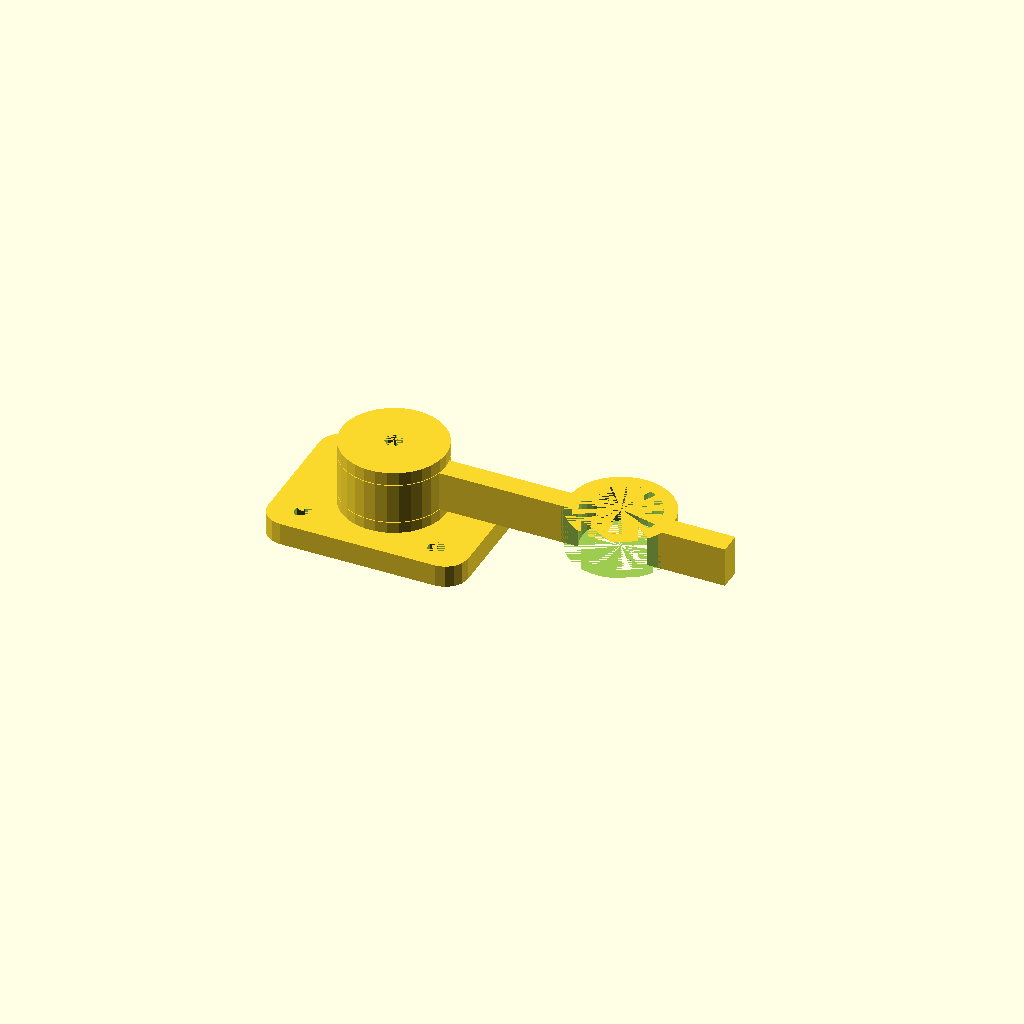
Cell 1 — every parameter at its default value.
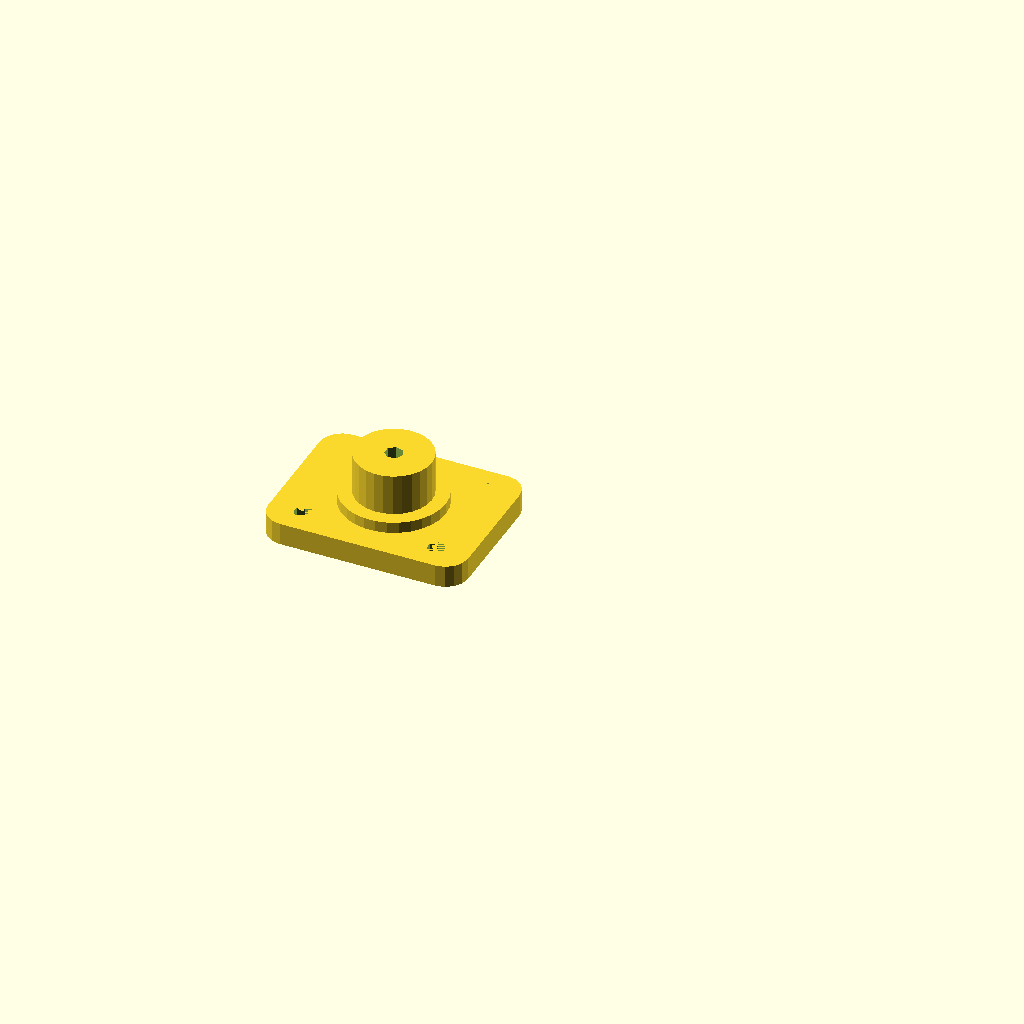
Cell 2 — part set to "first", the other parameters unchanged.
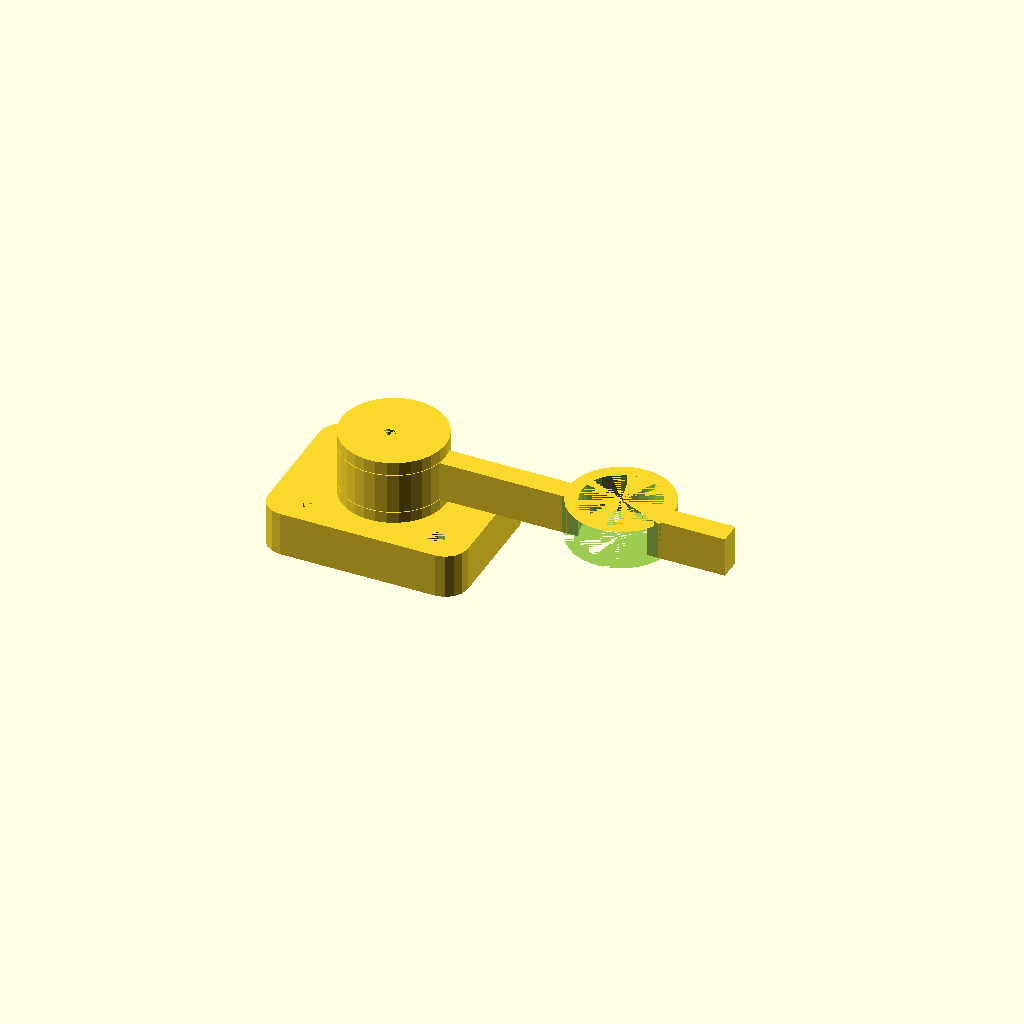
Cell 3: BaseHeight = 10 (everything else at default).
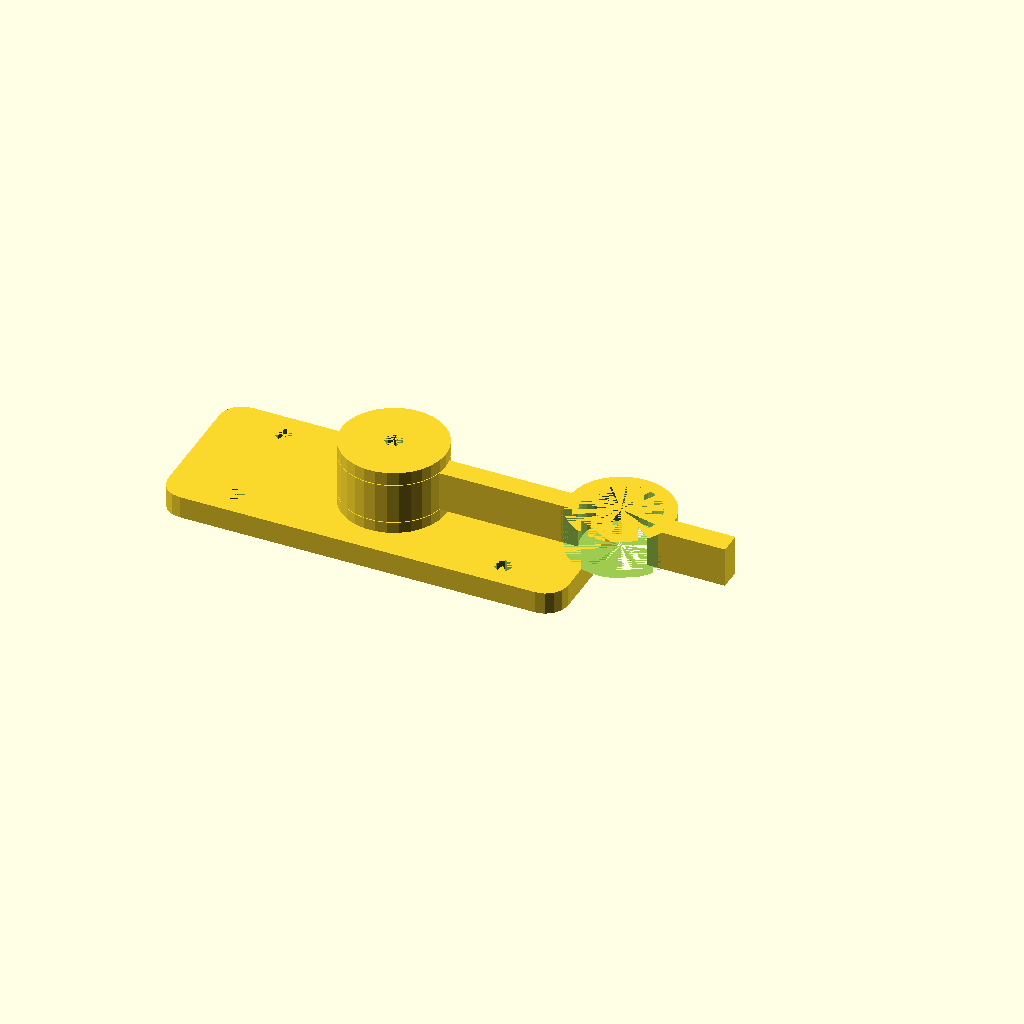
Cell 4 — BaseLength set to 90, the other parameters unchanged.
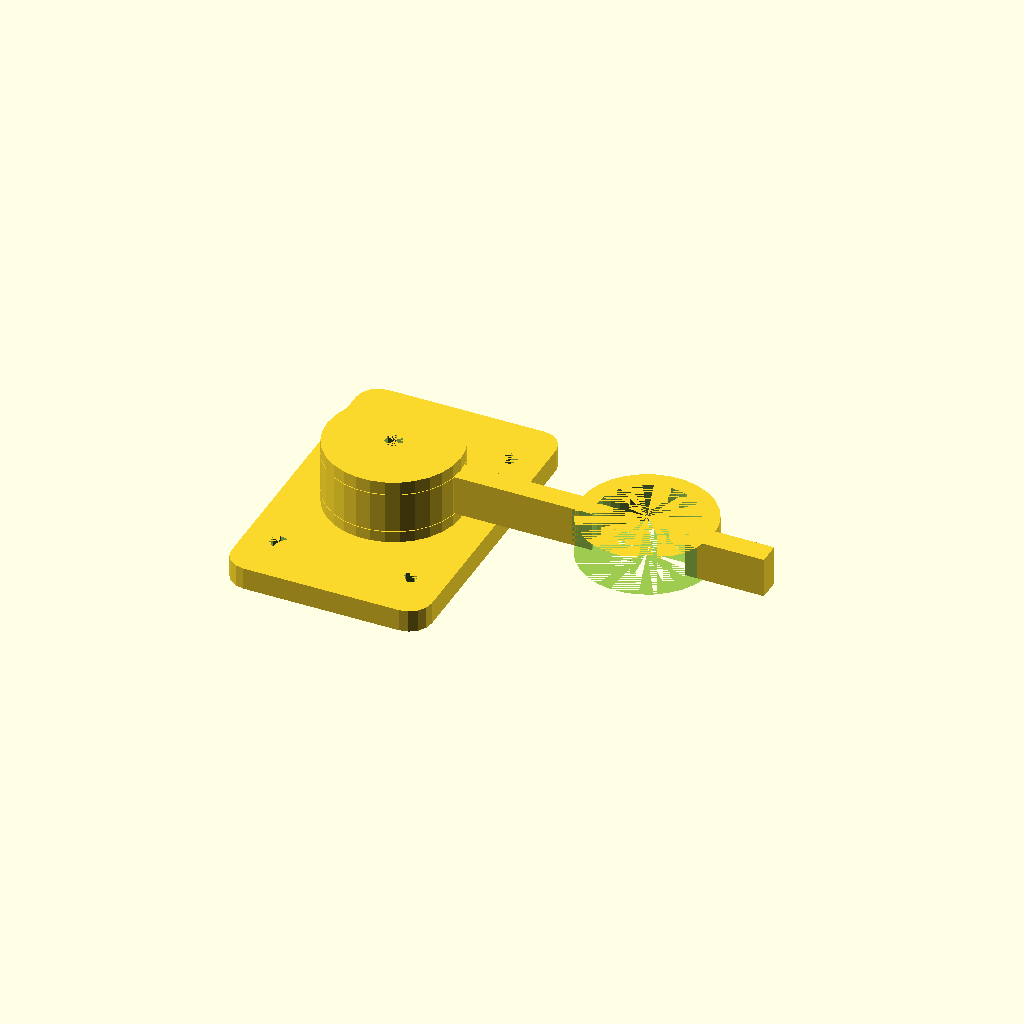
Cell 5: BaseWidth = 70 (everything else at default).
All cells are drawn from one camera (rotation 55°, 0°, 25°, orthographic, colour scheme Cornfield), so only the parameter changes between them.
The OpenSCAD source (inputs/thingiverse/files/thing-1351057/files/LatchLock.scad):
// Which one would you like to see?
part = "all"; // [first:Base Only,second:Top Only,third:Hook only,all:All]

/* [Base Settings] */
BaseHeight=5;
BaseLength=45;
BaseWidth=35;
//This one applies also to the hole to set the top on to the base.
MountingHoles=4;
/* [Pillar Settings] */
CylHeight=15;
Spacing=.3;
/* [Hook Settings] */
HookLength=30;
TabLength=15;
/* [Hidden] */
TabWidth=5;
print_part();

module print_part(){
    if(part=="first"){
        Base(BaseHeight,BaseLength,BaseWidth,MountingHoles,CylHeight);
    }
    else if(part=="second"){
        translate([0,0,BaseHeight/2+Spacing+CylHeight-CylHeight/5]) Top(BaseHeight,MountingHoles);
    }
    else if(part=="third"){
        translate([0,0,CylHeight/5]) Hook(HookLength,BaseHeight,BaseWidth,TabLength,CylHeight,Spacing);
    }
    else if(part=="all"){
        Base(BaseHeight,BaseLength,BaseWidth,MountingHoles,CylHeight);
translate([0,0,BaseHeight/2+Spacing+CylHeight-CylHeight/5]) Top(BaseHeight,MountingHoles);
translate([0,0,CylHeight/5]) Hook(HookLength,BaseHeight,BaseWidth,TabLength,CylHeight,Spacing);
    }
}

module Base(BaseHeight,BaseLength,BaseWidth,MountingHole,CylHeight){
    union(){difference(){
        minkowski(){
            cube([BaseLength-10,BaseWidth-10,BaseHeight-1],center=true);
            cylinder(r=5,h=1);
        }
        translate([BaseLength/3,BaseWidth/3,-BaseHeight/2+0.5]) cylinder(h=BaseHeight,r=MountingHoles/2);
        translate([BaseLength/3,-BaseWidth/3,-BaseHeight/2+0.5]) cylinder(h=BaseHeight,r=MountingHoles/2);
        translate([-BaseLength/3,-BaseWidth/3,-BaseHeight/2+0.5]) cylinder(h=BaseHeight,r=MountingHoles/2);
        translate([-BaseLength/3,BaseWidth/3,-BaseHeight/2+0.5]) cylinder(h=BaseHeight,r=MountingHoles/2);
    }
    difference(){
        union(){
            if(BaseLength<BaseWidth){
                translate([0,0,BaseHeight/2]) cylinder(r=BaseLength/3,h=(CylHeight/5));
                translate([0,0,BaseHeight/2+CylHeight/5]) cylinder(r=BaseLength/4-0.2,h=(CylHeight+Spacing)-((CylHeight/5)*2));
            }
            else{
                translate([0,0,BaseHeight/2]) cylinder(r=BaseWidth/3,h=(CylHeight/5));
                translate([0,0,BaseHeight/2+CylHeight/5]) cylinder(r=BaseWidth/4-0.2,h=(CylHeight+Spacing)-((CylHeight/5)*2));
            }
            
        }
            translate([0,0,(BaseHeight/2)+CylHeight-(CylHeight/1.5)+Spacing]) cylinder(r=MountingHoles/2,h=CylHeight/1.5);
        }
    }
}

module Top(BaseHeight,MountingHoles){
    if(BaseLength<BaseWidth){
                difference(){
                cylinder(r=BaseLength/3,h=CylHeight/5);
        cylinder(r=MountingHoles/2,h=CylHeight/5);
            }
        }
            else{
                difference(){
                cylinder(r=BaseWidth/3,h=CylHeight/5);
        cylinder(r=MountingHoles/2,h=CylHeight/5);
            }
    }
}

module Hook(HookLength,BaseHeight,BaseWidth,TabLength,CylHeight,Spacing){      
            if(BaseLength<BaseWidth){
                difference(){
                translate([0,0,BaseHeight/2+Spacing/2]) cylinder(r=BaseLength/3,h=(CylHeight)-(2*(CylHeight/5)));
                 translate([0,0,BaseHeight/2+Spacing/2]) cylinder(r=BaseLength/4,h=(CylHeight-(2*(CylHeight/5))));   
                }
            }
            else{
                difference(){
                translate([0,0,BaseHeight/2+Spacing/2]) cylinder(r=BaseWidth/3,h=(CylHeight-(2*(CylHeight/5))));
                    translate([0,0,BaseHeight/2+Spacing/2]) cylinder(r=BaseWidth/4,h=(CylHeight-(2*(CylHeight/5))));}
            }
        if(BaseLength<BaseWidth){
                translate([BaseLength/3-BaseLength/24,-TabWidth/2,BaseHeight/2+Spacing/2]) cube([HookLength,TabWidth,CylHeight-(2*(CylHeight/5))]);
            }
            else{
                translate([BaseWidth/3-BaseWidth/24,-TabWidth/2,BaseHeight/2+Spacing/2]) cube([HookLength,TabWidth,CylHeight-(2*(CylHeight/5))]);
            }
            if(BaseLength<BaseWidth){
                union(){
                translate([HookLength-BaseLength/12+BaseLength/1.5,1.5,BaseHeight/2+Spacing/2]){difference(){
                cylinder(r=BaseLength/3,h=(CylHeight)-(2*(CylHeight/5)));
                cylinder(r=BaseLength/4,h=(CylHeight-(2*(CylHeight/5))));
                translate([-BaseLength/3,-BaseLength/3-4,0]) cube([BaseLength/1.5,BaseLength/3,CylHeight-(2*(CylHeight/5))]);
                }
                translate([BaseLength/3-BaseLength/24,-4,0]) cube([TabLength,TabWidth,(CylHeight-(2*(CylHeight/5)))]);
            }
            }
            }
            else{
                union(){
                translate([HookLength-BaseWidth/12+BaseWidth/1.5,1.5,BaseHeight/2+Spacing/2]){difference(){
                cylinder(r=BaseWidth/3,h=(CylHeight)-(2*(CylHeight/5)));
                cylinder(r=BaseWidth/4,h=(CylHeight-(2*(CylHeight/5))));
                translate([-BaseWidth/3,-BaseWidth/3-4,0]) cube([BaseWidth/1.5,BaseWidth/3,CylHeight-(2*(CylHeight/5))]);
                }
                translate([BaseWidth/3-BaseWidth/24,-4,0]) cube([TabLength,TabWidth,(CylHeight-(2*(CylHeight/5)))]);
            }
            }
            }
}

/*Base(BaseHeight,BaseLength,BaseWidth,MountingHoles,CylHeight);
translate([0,0,BaseHeight/2+Spacing+CylHeight-CylHeight/5]) Top(BaseHeight,MountingHoles);
translate([0,0,CylHeight/5]) Hook(HookLength,BaseHeight,BaseWidth,TabLength,CylHeight,Spacing);
*/
Parameter table extracted from the source (name, type, default, range or options):
part: string, default "all", options "first", "second", "third", "all"
BaseHeight: number, default 5
BaseLength: number, default 45
BaseWidth: number, default 35
MountingHoles: number, default 4
CylHeight: number, default 15
Spacing: number, default 0.3
HookLength: number, default 30
TabLength: number, default 15
